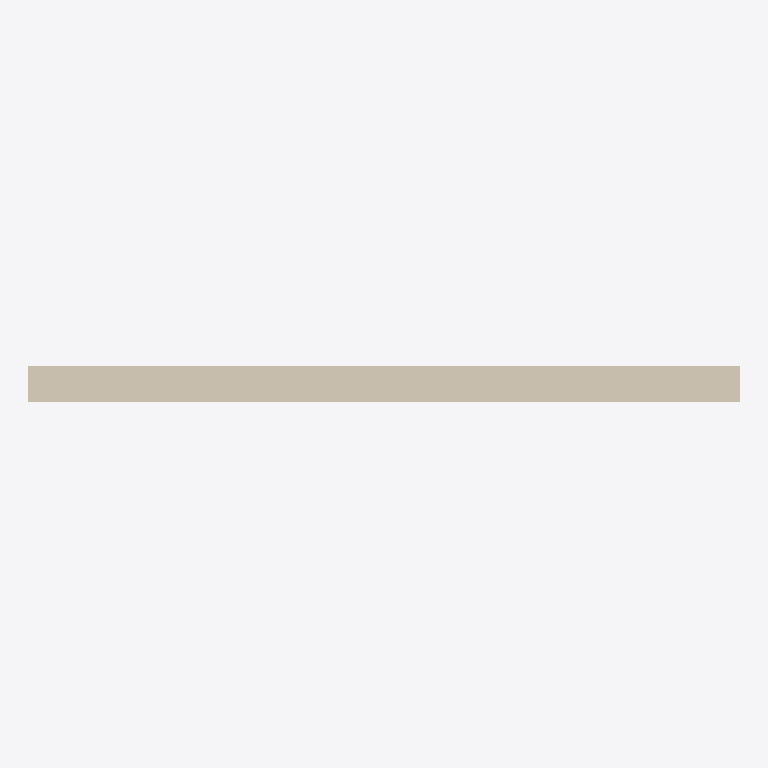
Plan cut of the same IFC building model at storey 'Этаж -01 (отм. -3,900)' (level -4.56 m, cut at -3.16 m), seen from above with north up, elements coloured by IFC class: 2 coverings (cream). Cut surfaces are drawn darker.
Extent 3.5 m × 0.2 m × 3.2 m (x, y, z). Storeys (1): Этаж -01 (отм. -3,900) at -4.56 m. Elements (2): 2 IfcCovering.

HEADER;
FILE_DESCRIPTION((''),'2;1');
FILE_NAME('','2023-06-27T11:58:05',(''),(''),'','BIMserver','');
FILE_SCHEMA(('IFC4'));
ENDSEC;
DATA;
#5=IFCPROJECT('3yPRnn7zfEjO2IWgiG2wfc',#494,'Default Project','Description of Default Project',$,$,$,(#458),#385);
#1=IFCSITE('2FVBNohdj8xQiXzz6lcnGB',$,'site','Added new IfcLocalPlacement',$,#2,$,$,.ELEMENT.,$,$,0.0,$,$);
#399=IFCBUILDING('3nB94rhtf2PAhVcVHqXD9c',$,'BRU_Секция_CN78_С3','Added new IfcLocalPlacement;IfcLocalPlacement changed;IfcLocalPlacement changed',$,#402,$,$,.PARTIAL.,$,$,$);
#404=IFCBUILDING('3QxvRiY3HAgx7Ldkr3XqwN',$,'Температурный_блок_0','Added new IfcLocalPlacement;IfcLocalPlacement changed;IfcLocalPlacement changed',$,#405,$,$,.COMPLEX.,$,$,$);
#7=IFCBUILDING('18eIW5sp12eenUFSp2SrUr',$,'BRU_Квартал_закрытый_16х10_без_башни','Added new IfcLocalPlacement',$,#406,$,$,.COMPLEX.,$,$,$);
#400=IFCBUILDINGSTOREY('3J5$MnUAP5OeJ4bD$wCxJv',$,'Этаж -01 (отм. -3,900)','Added new IfcLocalPlacement',$,#401,$,$,$,-3900.0);
#417=IFCCOVERING('3zjpUmKmv12e2Z2u2r790J',$,'cov',$,'BRU_ФасадШтукатурный_Утеплитель_160мм',#419,#420,$,$);
#396=IFCCOVERING('2dESCb4wj1zAgyrmDpLkfX',$,'cov',$,'BRU_ФасадШтукатурный_Штукатурка_10мм_Зернистая_Зеленый_цвет',#424,#425,$,$);
ENDSEC;
